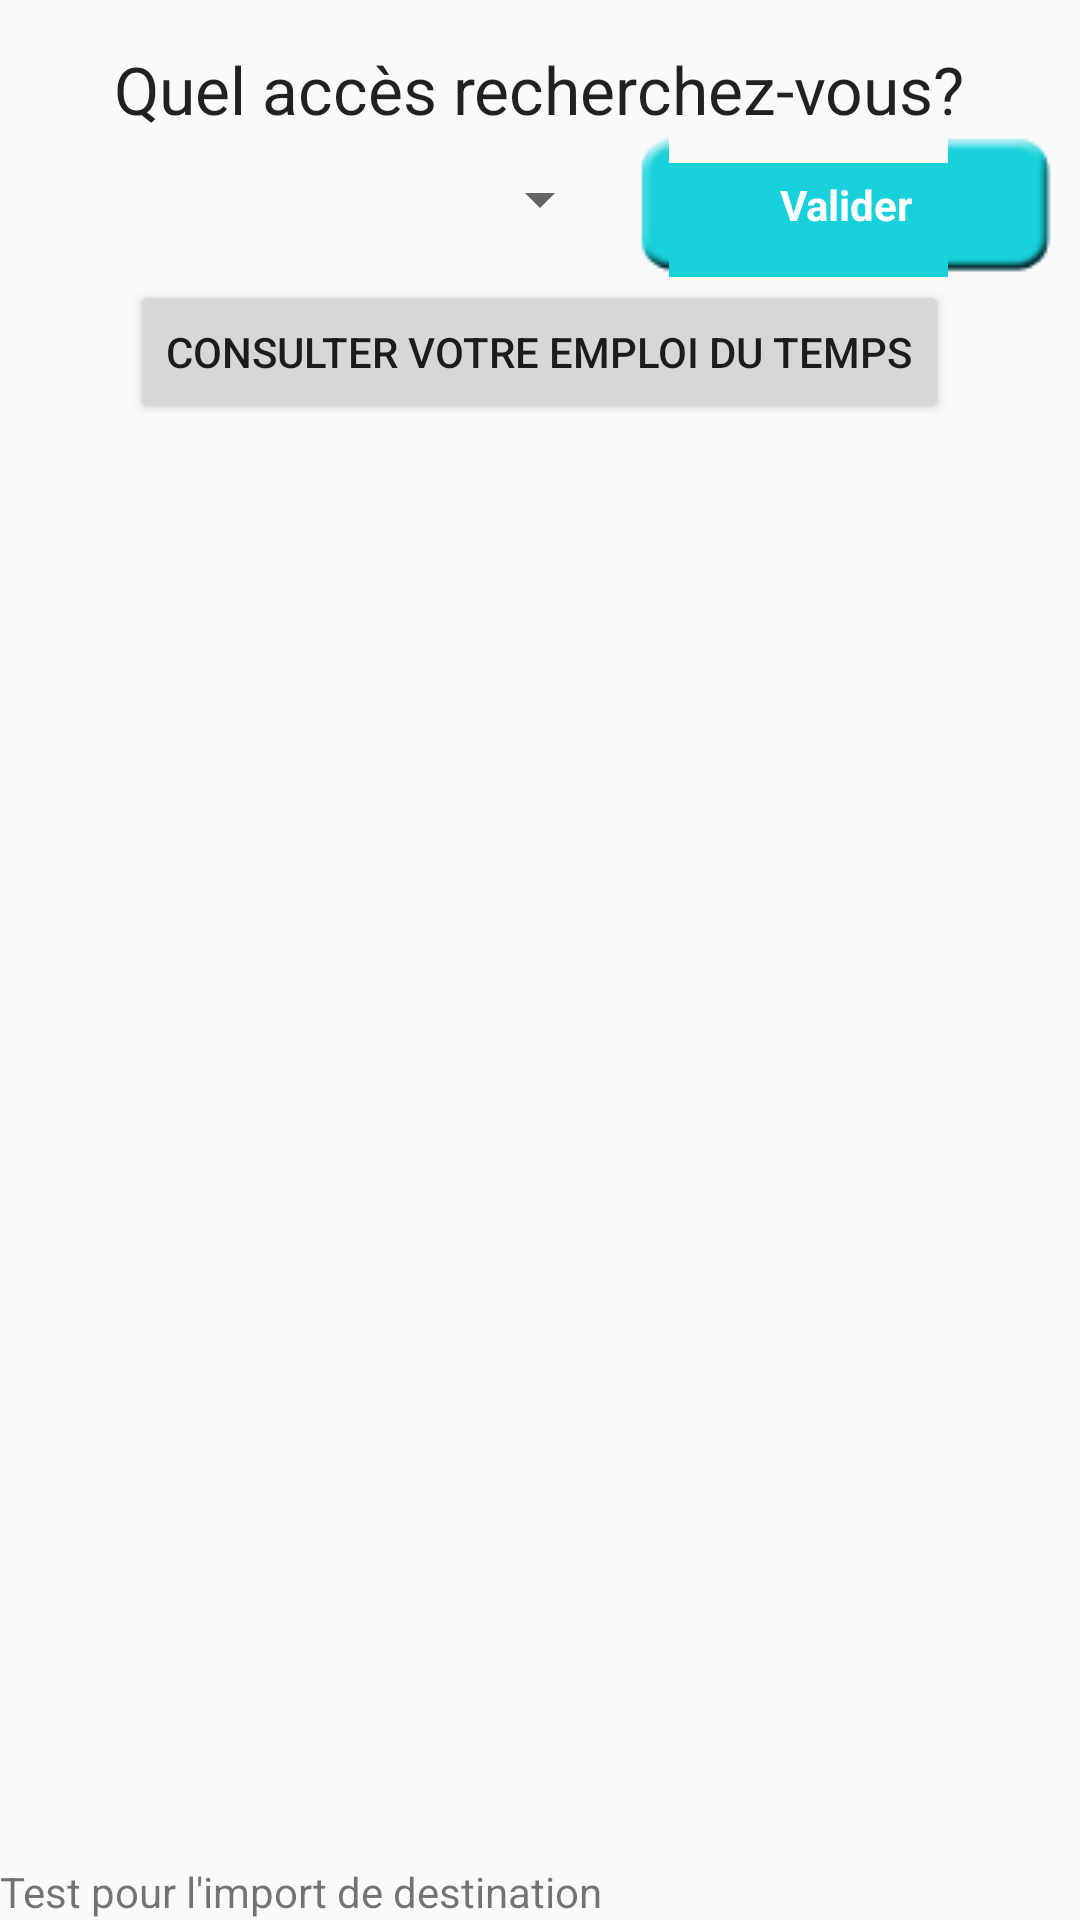

This screen was rendered from an Android layout file. Write that file and the resources it references.
<!-- AndroidManifest.xml: application theme AppTheme -->
<!-- res/layout/fragment_choix_arrivee.xml -->
<RelativeLayout xmlns:android="http://schemas.android.com/apk/res/android"
    xmlns:tools="http://schemas.android.com/tools"
    android:layout_width="match_parent"
    android:layout_height="match_parent"
    tools:context="com.abcd.projetcnam.ChoixArriveeFragment">

    <TextView
        android:layout_alignParentTop="true"
        android:layout_width="wrap_content"
        android:layout_height="wrap_content"
        android:text="Quel accès recherchez-vous?"
        android:id="@+id/textDestination"
        android:textAppearance="?android:textAppearanceLarge"
        android:layout_centerHorizontal="true"
        android:layout_marginTop="15dp" />

    <Spinner
        android:layout_width="wrap_content"
        android:layout_height="wrap_content"
        android:id="@+id/spinnerDestination"
        android:layout_below="@id/textDestination"
        android:layout_centerHorizontal="true"
        android:layout_marginTop="10dp"
        />

    <Button
        android:layout_width="wrap_content"
        android:layout_height="wrap_content"
        android:id="@+id/buttonValidate"
        android:layout_below="@+id/textDestination"
        android:text="@string/valider"
        android:layout_marginLeft="8dp"
        android:layout_marginRight="8dp"
        android:layout_toRightOf="@+id/spinnerDestination"
        android:layout_alignParentRight="true"
        style="@style/bluebutton.petit"
        />

    <Button
        android:layout_width="wrap_content"
        android:layout_height="wrap_content"
        android:text="Consulter votre emploi du temps"
        android:id="@+id/buttonSchedule"
        android:layout_below="@+id/spinnerDestination"
        android:layout_centerHorizontal="true"
        android:layout_marginTop="15dp"/>


    <TextView
        android:layout_width="wrap_content"
        android:layout_height="wrap_content"
        android:id="@+id/textDeTest"
        android:text="Test pour l'import de destination"
        android:layout_alignParentBottom="true"
        android:layout_alignParentLeft="true"
        />

</RelativeLayout>
<!-- resources referenced by this layout -->
<resources>
  <string name="valider">Valider</string>
  <style name="bluebutton.petit">
          <item name="android:padding">5dp</item>
          <item name="android:textAppearance">?android:textAppearanceSmall</item>
          <item name="android:textColor">#ffffff</item>
      </style>
  <style name="AppTheme" parent="AppTheme.Base">
          <item name="colorPrimary">@color/colorPrimary</item>
          <item name="colorPrimaryDark">@color/colorPrimaryDark</item>
          <item name="colorAccent">@color/colorAccent</item>
  
      </style>
  <style name="AppTheme.Base" parent="Theme.AppCompat.Light.NoActionBar">
          
      </style>
  <color name="colorPrimary">#2196F3</color>
  <color name="colorPrimaryDark">#1976D2</color>
  <color name="colorAccent">#4CAF50</color>
</resources>
